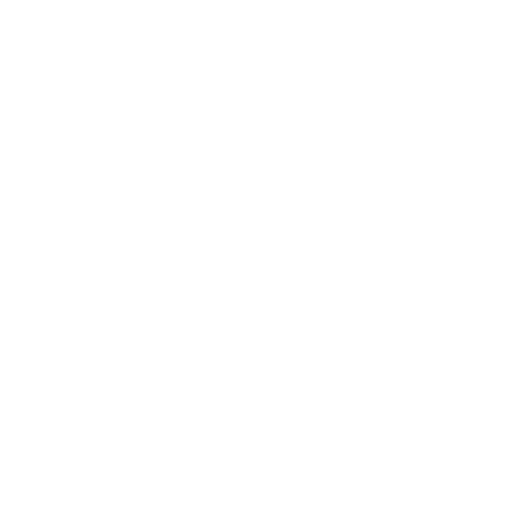
t = 0.00 s
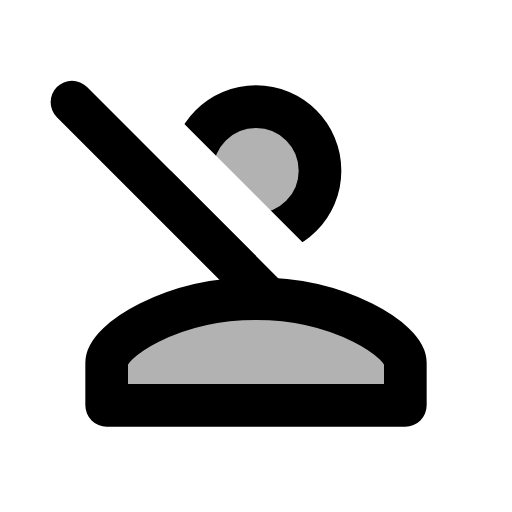
t = 1.20 s
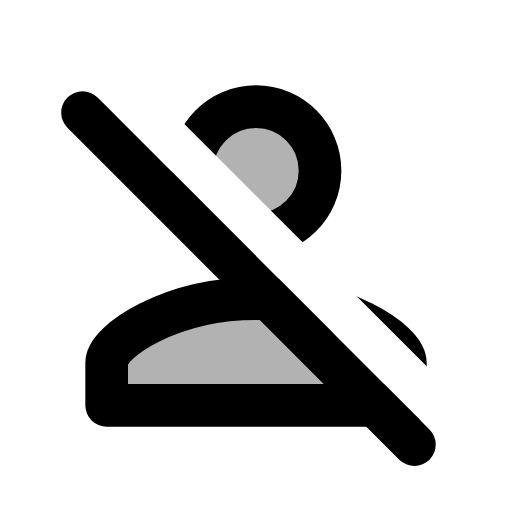
t = 2.25 s
t = 3.75 s: frame unchanged from t = 2.25 s, image omitted
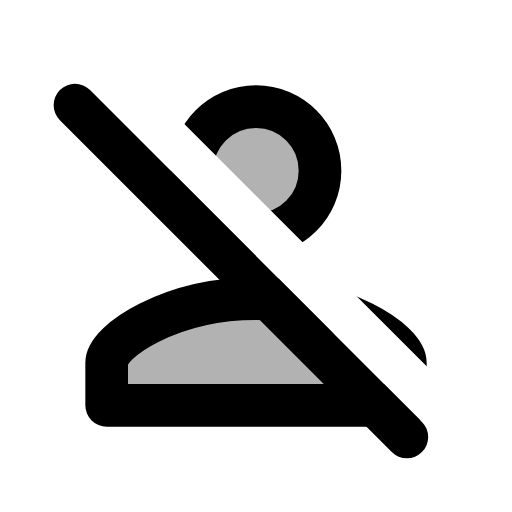
t = 4.50 s
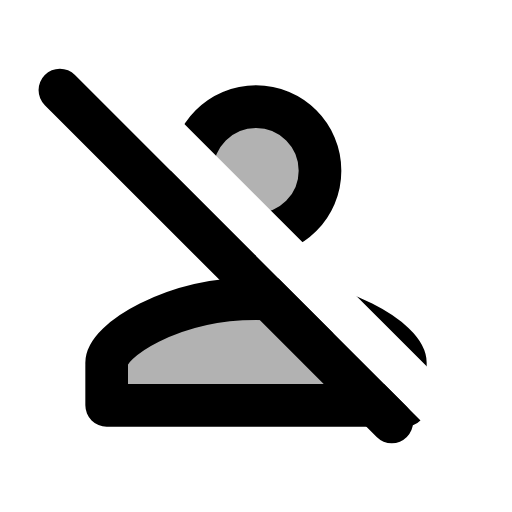
t = 6.00 s

The animated SVG that drew these frames (rendered in a browser with its animation timeline set to each time). Animation: 6 SMIL elements (animate=5,set=1); one cycle of 6.00 s, repeats indefinitely.

<svg xmlns="http://www.w3.org/2000/svg" width="24" height="24" viewBox="0 0 24 24">
	<mask id="person-mask">
		<g fill="white" fill-opacity="0" stroke="white" stroke-width="2" stroke-linecap="round" stroke-linejoin="round">
			<path d="M12 5C13.66 5 15 6.34 15 8C15 9.65685 13.6569 11 12 11C10.3431 11 9 9.65685 9 8C9 6.34315 10.3431 5 12 5z" stroke-dasharray="20" stroke-dashoffset="20">
				<animate attributeName="stroke-dashoffset" values="20;0" dur="0.4s" fill="freeze" />
			</path>
			<path d="M12 14C16 14 19 16 19 17V19H5V17C5 16 8 14 12 14z" opacity="0" stroke-dasharray="36" stroke-dashoffset="36">
				<set attributeName="opacity" to="1" begin="0.5s" />
				<animate attributeName="stroke-dashoffset" values="36;0" begin="0.5s" dur="0.4s" fill="freeze" />
			</path>
			<animate attributeName="fill-opacity" values="0;0.3" begin="0.9s" dur="0.15s" fill="freeze" />
		</g>
		<g transform="rotate(45 12 12)" fill="none" stroke-width="2" stroke-linecap="round" stroke-dasharray="26" stroke-dashoffset="26">
			<path d="M0 11h24" stroke="black" />
			<path d="M0 13h22" stroke="white">
				<animate attributeName="d" values="M0 13h22;M2 13h22;M0 13h22" dur="6s" repeatCount="indefinite" />
			</path>
			<animate attributeName="stroke-dashoffset" values="26;0" begin="1.1s" dur="0.2s" fill="freeze" />
		</g>
	</mask>
	<rect mask="url(#person-mask)" width="24" height="24" fill="currentColor" />
</svg>
